Run: headless pygame with SDL's dummy video driver; simulated clock (each Clock.tick advances the game by its frame time, no real sleeping); random seed 0; keys injected as events and as key.get_pressed() state; no mouse input.
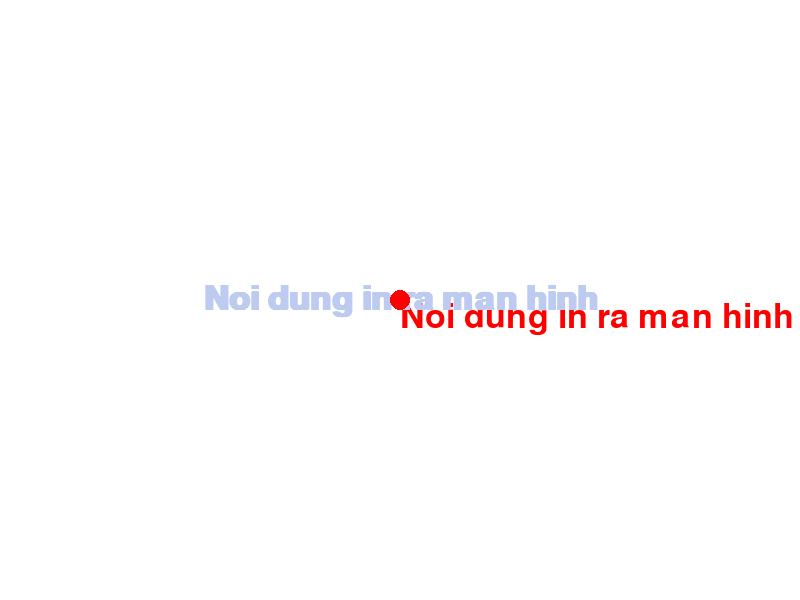
Frame 1 of 4 · flips 1–60 · no input
Frame 2 of 4 · flips 61–180 · tapped SPACE, RETURN · held RIGHT (→), D · screen unchanged from frame 1, image omitted
Frame 3 of 4 · flips 181–300 · held DOWN (↓), S · screen unchanged from frame 2, image omitted
Frame 4 of 4 · flips 301–420 · held LEFT (←), A, UP (↑), W · screen unchanged from frame 3, image omitted

The pygame program that drew these frames:

import pygame, sys

pygame.init()

#color
RED = (255, 0, 0)
GREEN = (0, 255, 0)
BLUE = (189, 203, 240)
YELLOW = (255, 255, 0)
WHITE = (255, 255, 255)
CYAN = (0, 255, 255)
GRAY = (128, 128, 128)
BROWN = (139, 69, 19)

screen = pygame.display.set_mode((800, 600))
pygame.display.set_caption("Hello World")

font = pygame.font.SysFont("Arial", 50)         #1  font chữ: Arial, cỡ 50

font2 = pygame.font.SysFont("Arial", 50, True, False)   # in đậm, nghiêng

while True:
    for event in pygame.event.get():
        if event.type == pygame.QUIT:
            pygame.quit()
            sys.exit()

    screen.fill(WHITE)

    #chữ không chính giữa màn hình
    text = font.render("Noi dung in ra man hinh", True, RED)            #2
    screen.blit(text, (400, 300))                                           #3

    #chữ chính giữa màn hình
    text2 = font2.render("Noi dung in ra man hinh", True, BLUE)
    textRect = text2.get_rect()
    textRect.center = (400, 300)                                            
    screen.blit(text2, textRect)

    pygame.draw.circle(screen, RED, (400,300), 10)           
    pygame.display.update()
